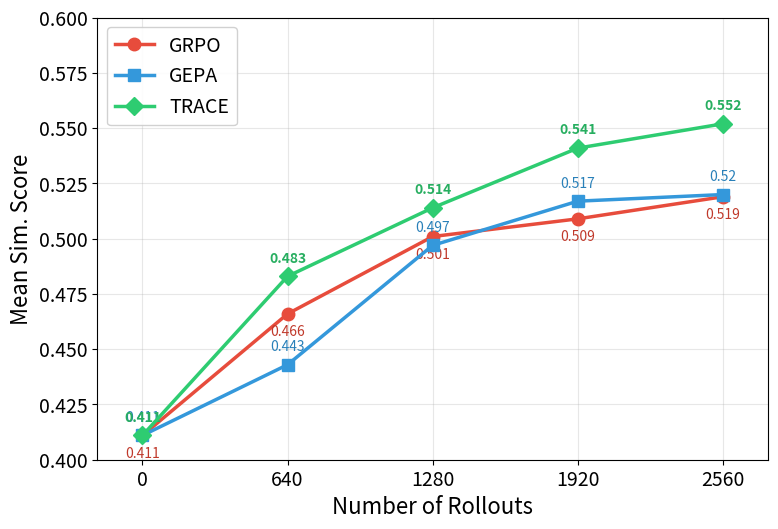

This chart was generated by the following Python code: (Note: this script raises an exception after producing the figure.)
#!/usr/bin/env python3
"""Plot overall pass rate vs number of rollouts for GRPO, GEPA, and TRACE."""
import matplotlib
matplotlib.use("Agg")
import matplotlib.pyplot as plt
import numpy as np

plt.rcParams.update({
    'font.size': 14, 'axes.titlesize': 16, 'axes.labelsize': 16,
    'xtick.labelsize': 14, 'ytick.labelsize': 14,
    'font.family': 'sans-serif', 'figure.dpi': 200,
    'lines.linewidth': 2.5, 'lines.markersize': 9,
})

# Data
rollouts = [int(1280/2 * i) for i in range(5)]  # [0, 1280, 2560, 3840, 5120]
grpo  = [0.411, 0.466, 0.501, 0.509, 0.519]
gepa  = [0.411, 0.443, 0.497, 0.517, 0.520]
trace = [0.411, 0.483, 0.514, 0.541, 0.552]

fig, ax = plt.subplots(figsize=(8, 5.5))

ax.plot(rollouts, grpo,  'o-', color='#e74c3c', label='GRPO',  zorder=3)
ax.plot(rollouts, gepa,  's-', color='#3498db', label='GEPA',  zorder=4)
ax.plot(rollouts, trace, 'D-', color='#2ecc71', label='TRACE', zorder=5)

ax.set_xlabel('Number of Rollouts')
ax.set_ylabel('Mean Sim. Score')
ax.set_xticks(rollouts)
ax.set_xticklabels([str(r) for r in rollouts])
ax.set_xlim(-200, max(rollouts) + 200)
ax.set_ylim(0.4, 0.6)
ax.legend(loc='upper left', fontsize=14, framealpha=0.9)
ax.grid(alpha=0.3, zorder=0)

# Annotate GRPO
for xi, y in zip(rollouts, grpo):
    ax.annotate(f'{y}', (xi, y), textcoords="offset points",
                xytext=(0, -16), ha='center', fontsize=10, color='#c0392b')

# Annotate GEPA
for xi, y in zip(rollouts, gepa):
    ax.annotate(f'{y}', (xi, y), textcoords="offset points",
                xytext=(0, 10), ha='center', fontsize=10, color='#2980b9')

# Annotate TRACE
for xi, y in zip(rollouts, trace):
    ax.annotate(f'{y}', (xi, y), textcoords="offset points",
                xytext=(0, 10), ha='center', fontsize=10, fontweight='bold', color='#27ae60')

plt.tight_layout()
out = '/home/ubuntu/hangook/games/evals/benchmarks/tau2_bench_eval/scripts/rollout_scaling_plot.png'
plt.savefig(out, dpi=200, bbox_inches='tight')
plt.close()
print(f"Saved: {out}")
